Photos from the image-classification dataset "vignettes" in the GitHub repository alexliyihao/AAPI_code. Its 8 classes are: arteriole, artery, distal_tubule, glom, glomerulus, glomerulus_gs, proximal tubule, proximal_tubule.

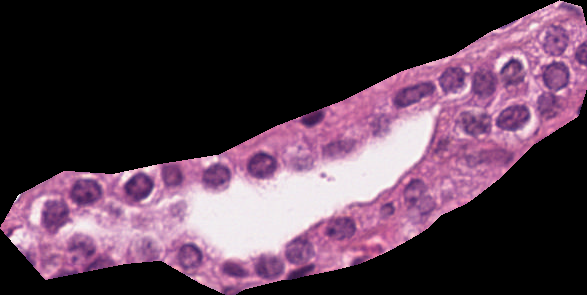
Label: distal_tubule

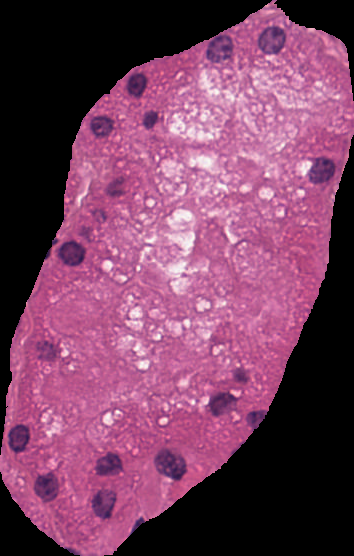
Label: distal_tubule

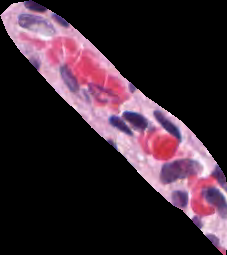
Label: artery

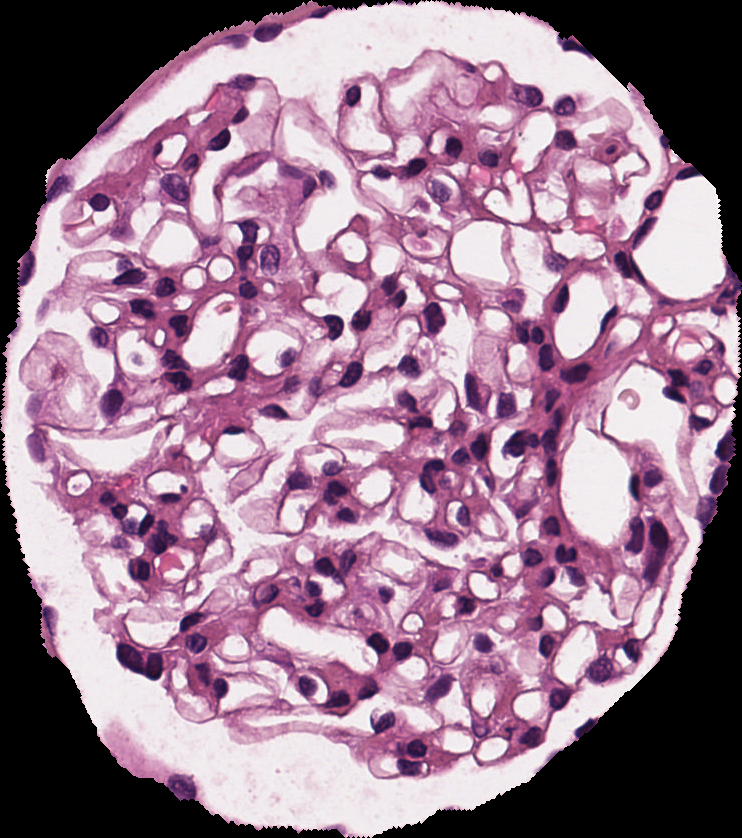
Label: glomerulus

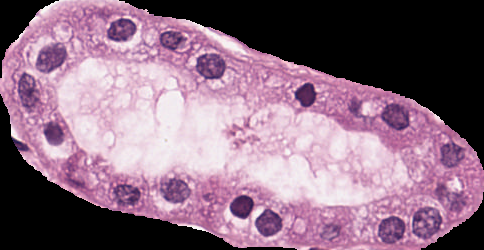
Label: proximal_tubule

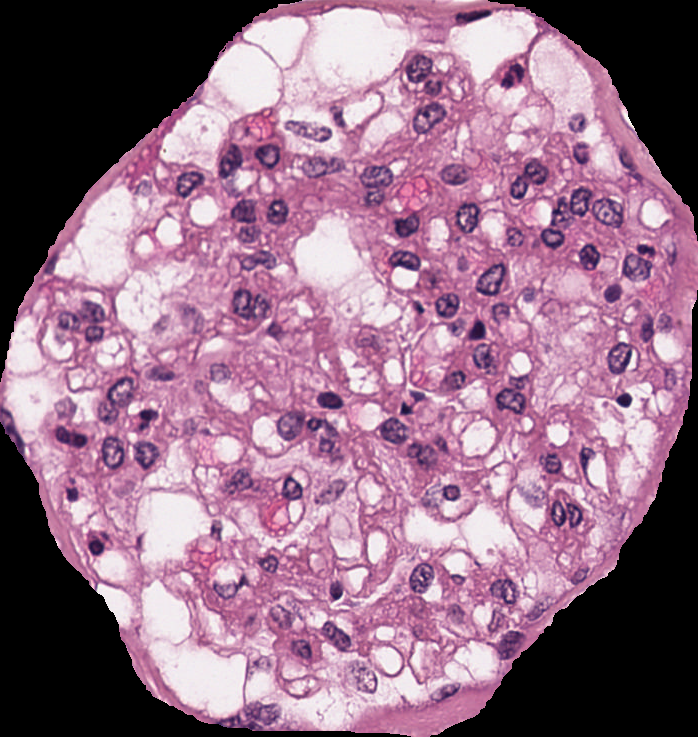
Label: glomerulus
